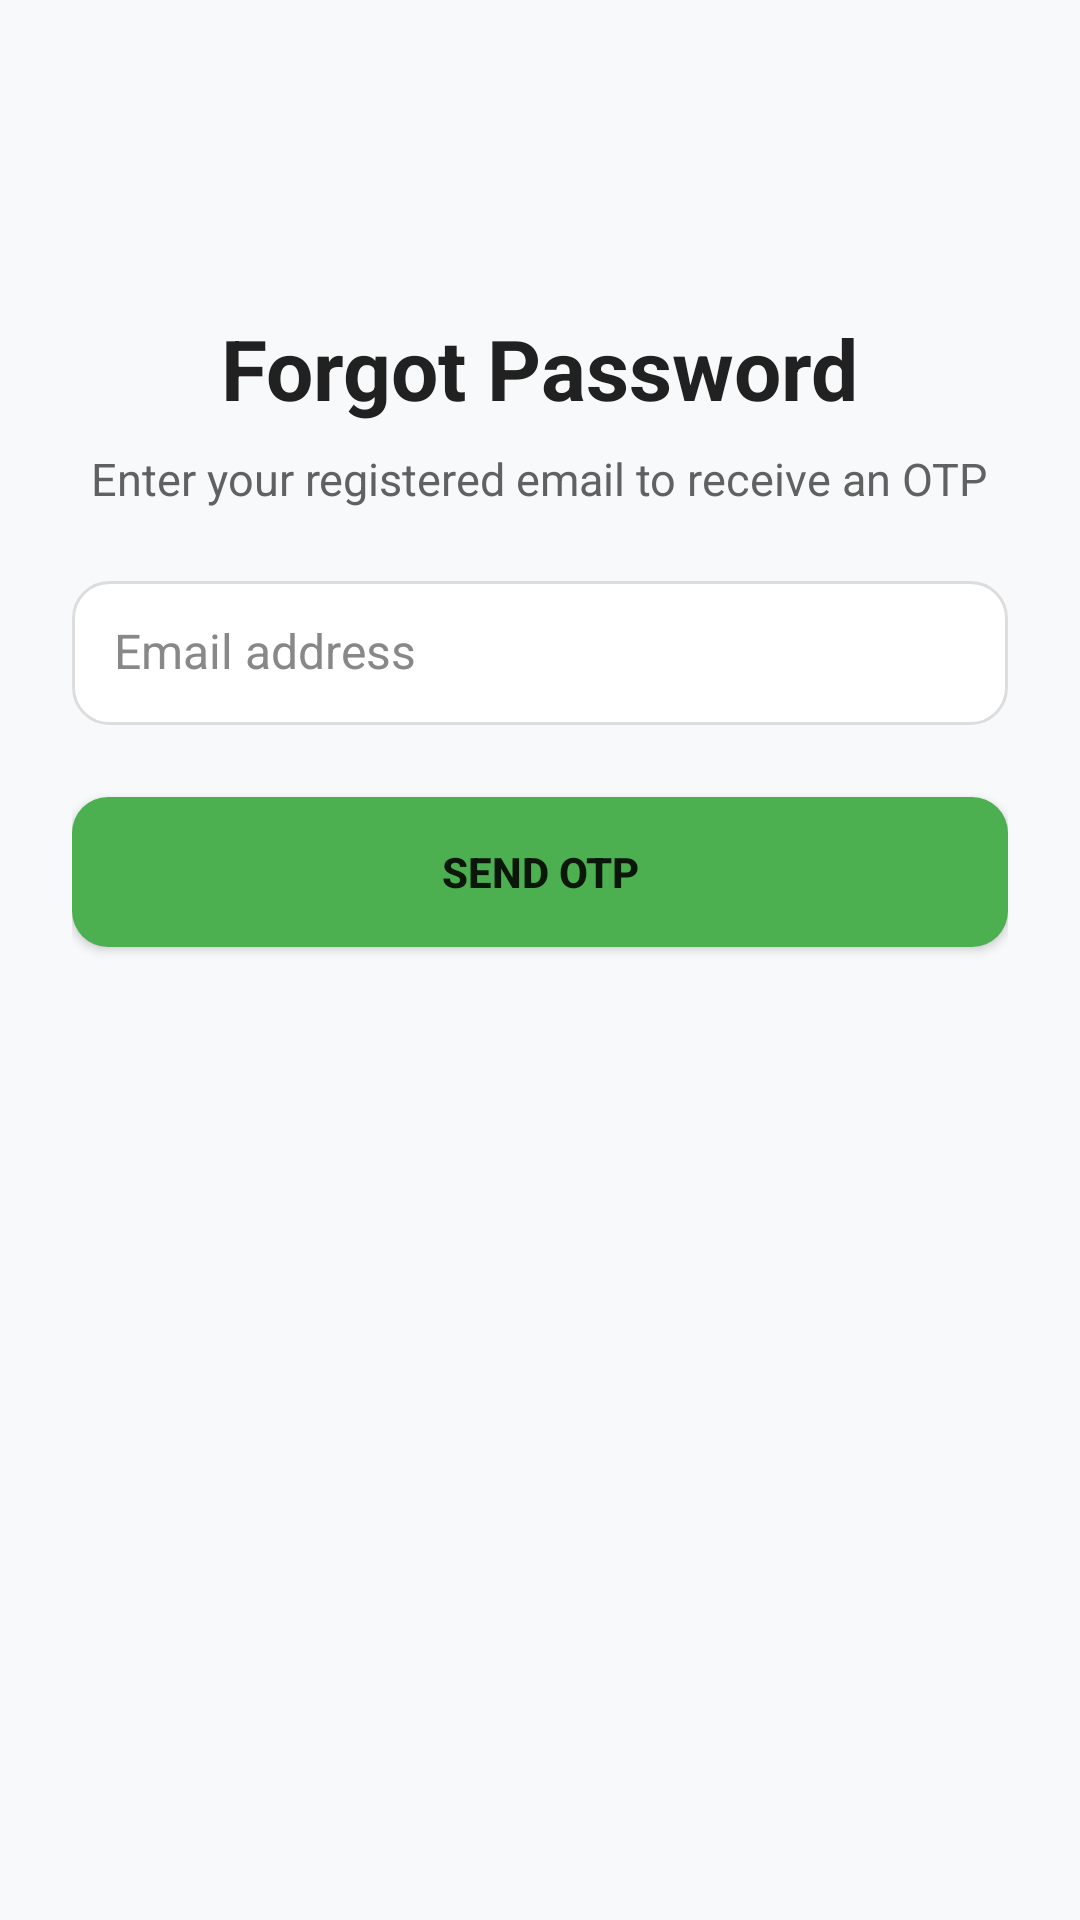

The Android layout XML behind this screen, and the referenced resources:
<!-- AndroidManifest.xml: application theme Theme.CogniSync -->
<!-- res/layout/activity_forgot_password.xml -->
<?xml version="1.0" encoding="utf-8"?>
<ScrollView xmlns:android="http://schemas.android.com/apk/res/android"
    android:layout_width="match_parent"
    android:layout_height="match_parent"
    android:background="#F8F9FA"
    android:padding="24dp"
    android:fillViewport="true"
    android:fitsSystemWindows="true">

    <LinearLayout
        android:layout_width="match_parent"
        android:layout_height="wrap_content"
        android:orientation="vertical"
        android:gravity="center_horizontal">

        
        <TextView
            android:id="@+id/forgotTitle"
            android:layout_width="wrap_content"
            android:layout_height="wrap_content"
            android:text="Forgot Password"
            android:textColor="#212121"
            android:textStyle="bold"
            android:textSize="28sp"
            android:layout_marginTop="80dp"
            android:layout_marginBottom="8dp" />

        
        <TextView
            android:id="@+id/forgotDescription"
            android:layout_width="wrap_content"
            android:layout_height="wrap_content"
            android:text="Enter your registered email to receive an OTP"
            android:textColor="#616161"
            android:textSize="15sp"
            android:gravity="center"
            android:layout_marginBottom="24dp" />

        
        <EditText
            android:id="@+id/emailInput"
            android:layout_width="match_parent"
            android:layout_height="48dp"
            android:hint="Email address"
            android:inputType="textEmailAddress"
            android:background="@drawable/edittext_rounded"
            android:padding="14dp"
            android:textColor="#000000"
            android:textColorHint="#888888"
            android:textSize="16sp" />

        
        <Button
            android:id="@+id/sendOtpBtn"
            android:layout_width="match_parent"
            android:layout_height="50dp"
            android:text="Send OTP"
            android:textStyle="bold"
            android:layout_marginTop="24dp"
            android:background="@drawable/btn_primary" />

    </LinearLayout>

</ScrollView>
<!-- resources referenced by this layout -->
<resources>
  <!-- drawable btn_primary (drawable) -->
  <shape xmlns:android="http://schemas.android.com/apk/res/android">
      <solid android:color="#4CAF50" />
      <corners android:radius="12dp" />
      <padding android:left="10dp" android:right="10dp"/>
  </shape>
  <!-- drawable edittext_rounded (drawable) -->
  <shape xmlns:android="http://schemas.android.com/apk/res/android"
      android:shape="rectangle">
  
      <solid android:color="#FFFFFF"/>
      <corners android:radius="12dp"/>
      <padding android:left="10dp" android:right="10dp"/>
      <stroke android:width="1dp" android:color="#DDDDDD"/>
  
  </shape>
  <style name="Theme.CogniSync" parent="Theme.MaterialComponents.DayNight.NoActionBar">
  
  
  
          
          <item name="android:statusBarColor">@android:color/white</item>
          <item name="android:windowLightStatusBar">true</item>
  
      </style>
</resources>
